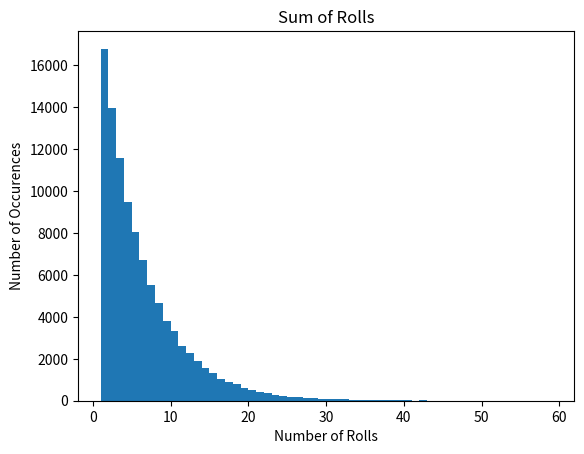
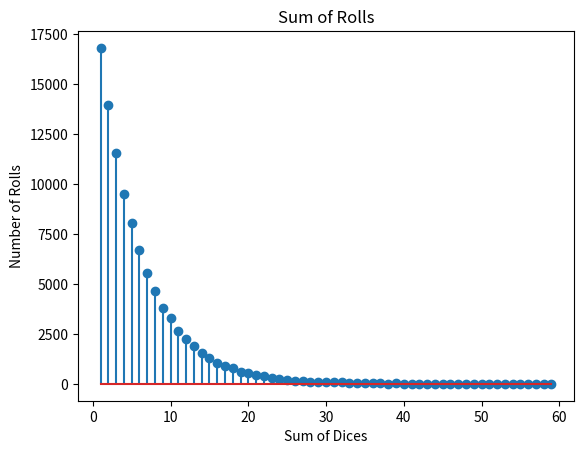

Python code for these plots, in order:
# [redacted]

#Lab 1 Question 1
import numpy as np
import matplotlib.pyplot as plt
import random

N = 100000
sum = 0

sumsArray = np.zeros((N, 1))
numRolls = 0


for i in range(N):
    while sum != 7:
        numRolls += 1
        sum = random.randint(1, 6) + random.randint(1, 6)
        #print("Sum: ", sum)

    sumsArray[i, :] = numRolls
    #print("Number of rolls: ", numRolls)

    sum = 0 #reset the SUM!!!
    numRolls = 0 #reset the number of rolls

print(sumsArray)

#start the 1st graph here

bins = np.arange(1, 60, 1)
#the first parameter is the starting value, 2nd is the max value, 3rd is incrementer
#or bins = np.arange(-0.95, 0.95, 0.1)
plt.hist(sumsArray, bins)
figQuest1 = plt.figure(1)
plt.title("Sum of Rolls")
plt.xlabel("Number of Rolls")
plt.ylabel("Number of Occurences")
figQuest1.savefig("SumofRolls.jpg")
#plt.show()

#start on the 2nd graph here

numsOnxAxis = range(1, 61)
xAxis = np.size(numsOnxAxis)
print("Size of xAxis is: ", xAxis)

#calling histograms

histo1, bin_edges = np.histogram(sumsArray,numsOnxAxis) #calls the histrogram function, passes in sumsArray, and b
#print("Bin Edges are : ", bin_edges)
b1=bin_edges[0:xAxis-1] #set the above the x axis which is 13 bc you subtract 1

print("Histol 0 is: ", histo1[0])
figQuest2 = plt.figure(2)
print("The probability of the first element is: ", histo1[0] / N)
plt.stem(b1, histo1)
plt.title("Sum of Rolls")
plt.xlabel("Sum of Dices")
plt.ylabel("Number of Rolls")
figQuest2.savefig("SumofRolls.jpg")
plt.show()




